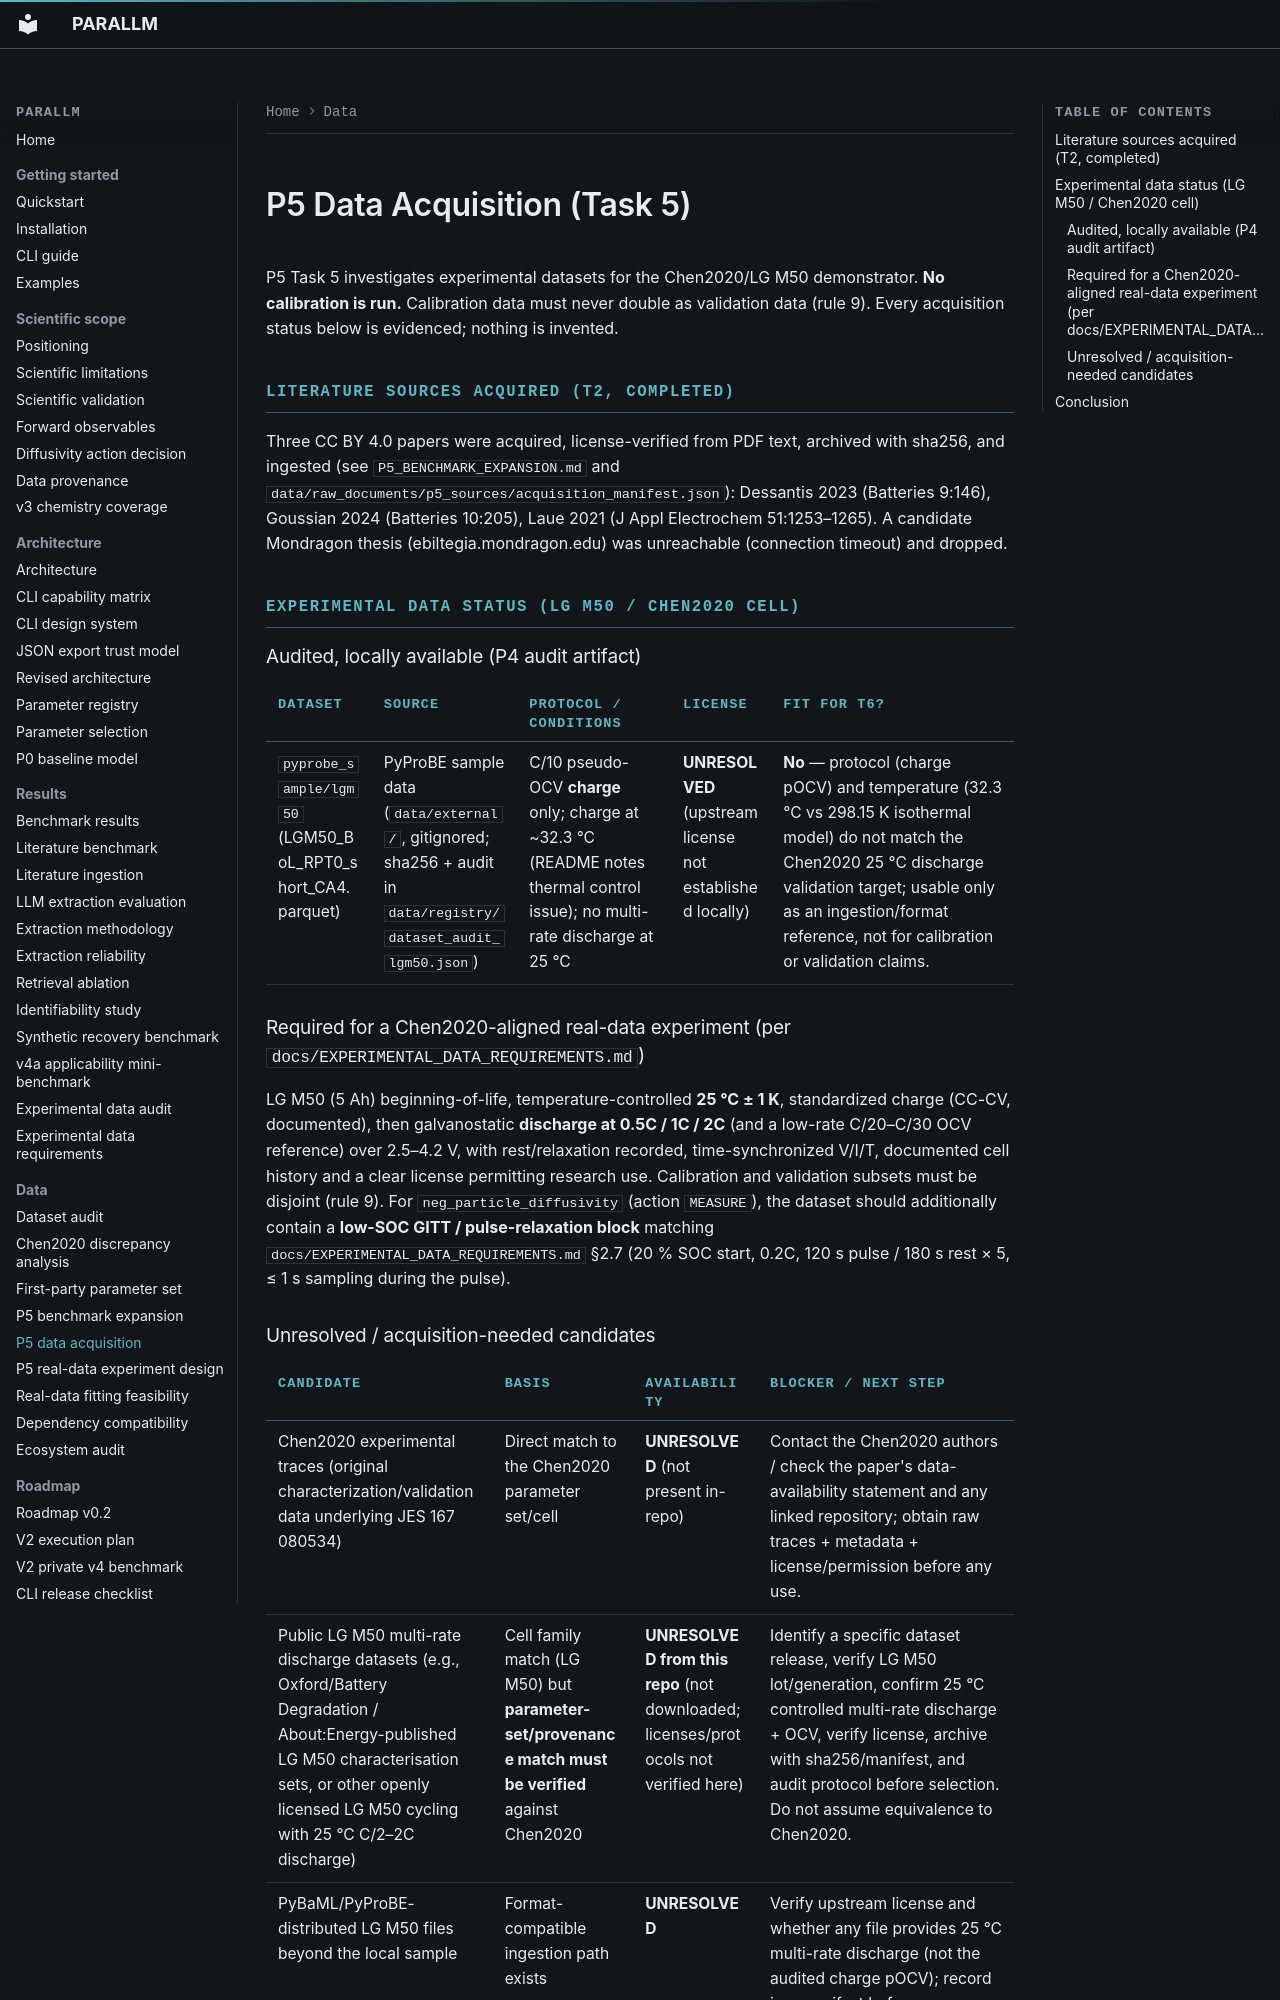

repository: bruhpika/ParaLLM-PyBaMM · page: P5_DATA_ACQUISITION/index.html · generator: mkdocs

# P5 Data Acquisition (Task 5)

P5 Task 5 investigates experimental datasets for the Chen2020/LG M50
demonstrator. **No calibration is run.** Calibration data must never double as
validation data (rule 9). Every acquisition status below is evidenced; nothing
is invented.

## Literature sources acquired (T2, completed)

Three CC BY 4.0 papers were acquired, license-verified from PDF text, archived
with sha256, and ingested (see `P5_BENCHMARK_EXPANSION.md` and
`data/raw_documents/p5_sources/acquisition_manifest.json`):
Dessantis 2023 (Batteries 9:146), Goussian 2024 (Batteries 10:205), Laue 2021
(J Appl Electrochem 51:1253–1265). A candidate Mondragon thesis
(ebiltegia.mondragon.edu) was unreachable (connection timeout) and dropped.

## Experimental data status (LG M50 / Chen2020 cell)

### Audited, locally available (P4 audit artifact)

| dataset | source | protocol / conditions | license | fit for T6? |
|---|---|---|---|---|
| `pyprobe_sample/lgm50` (LGM50_BoL_RPT0_short_CA4.parquet) | PyProBE sample data (`data/external/`, gitignored; sha256 + audit in `data/registry/dataset_audit_lgm50.json`) | C/10 pseudo-OCV **charge** only; charge at ~32.3 °C (README notes thermal control issue); no multi-rate discharge at 25 °C | **UNRESOLVED** (upstream license not established locally) | **No** — protocol (charge pOCV) and temperature (32.3 °C vs 298.15 K isothermal model) do not match the Chen2020 25 °C discharge validation target; usable only as an ingestion/format reference, not for calibration or validation claims. |

### Required for a Chen2020-aligned real-data experiment (per `docs/EXPERIMENTAL_DATA_REQUIREMENTS.md`)

LG M50 (5 Ah) beginning-of-life, temperature-controlled **25 °C ± 1 K**,
standardized charge (CC-CV, documented), then galvanostatic **discharge at
0.5C / 1C / 2C** (and a low-rate C/20–C/30 OCV reference) over 2.5–4.2 V, with
rest/relaxation recorded, time-synchronized V/I/T, documented cell history and a
clear license permitting research use. Calibration and validation subsets must be
disjoint (rule 9). For `neg_particle_diffusivity` (action `MEASURE`), the
dataset should additionally contain a **low-SOC GITT / pulse-relaxation block**
matching `docs/EXPERIMENTAL_DATA_REQUIREMENTS.md` §2.7 (20 % SOC start, 0.2C,
120 s pulse / 180 s rest × 5, ≤ 1 s sampling during the pulse).

### Unresolved / acquisition-needed candidates

| candidate | basis | availability | blocker / next step |
|---|---|---|---|
| Chen2020 experimental traces (original characterization/validation data underlying JES 167 080534) | Direct match to the Chen2020 parameter set/cell | **UNRESOLVED** (not present in-repo) | Contact the Chen2020 authors / check the paper's data-availability statement and any linked repository; obtain raw traces + metadata + license/permission before any use. |
| Public LG M50 multi-rate discharge datasets (e.g., Oxford/Battery Degradation / About:Energy-published LG M50 characterisation sets, or other openly licensed LG M50 cycling with 25 °C C/2–2C discharge) | Cell family match (LG M50) but **parameter-set/provenance match must be verified** against Chen2020 | **UNRESOLVED from this repo** (not downloaded; licenses/protocols not verified here) | Identify a specific dataset release, verify LG M50 lot/generation, confirm 25 °C controlled multi-rate discharge + OCV, verify license, archive with sha256/manifest, and audit protocol before selection. Do not assume equivalence to Chen2020. |
| PyBaML/PyProBE-distributed LG M50 files beyond the local sample | Format-compatible ingestion path exists | **UNRESOLVED** | Verify upstream license and whether any file provides 25 °C multi-rate discharge (not the audited charge pOCV); record in a manifest before use. |
